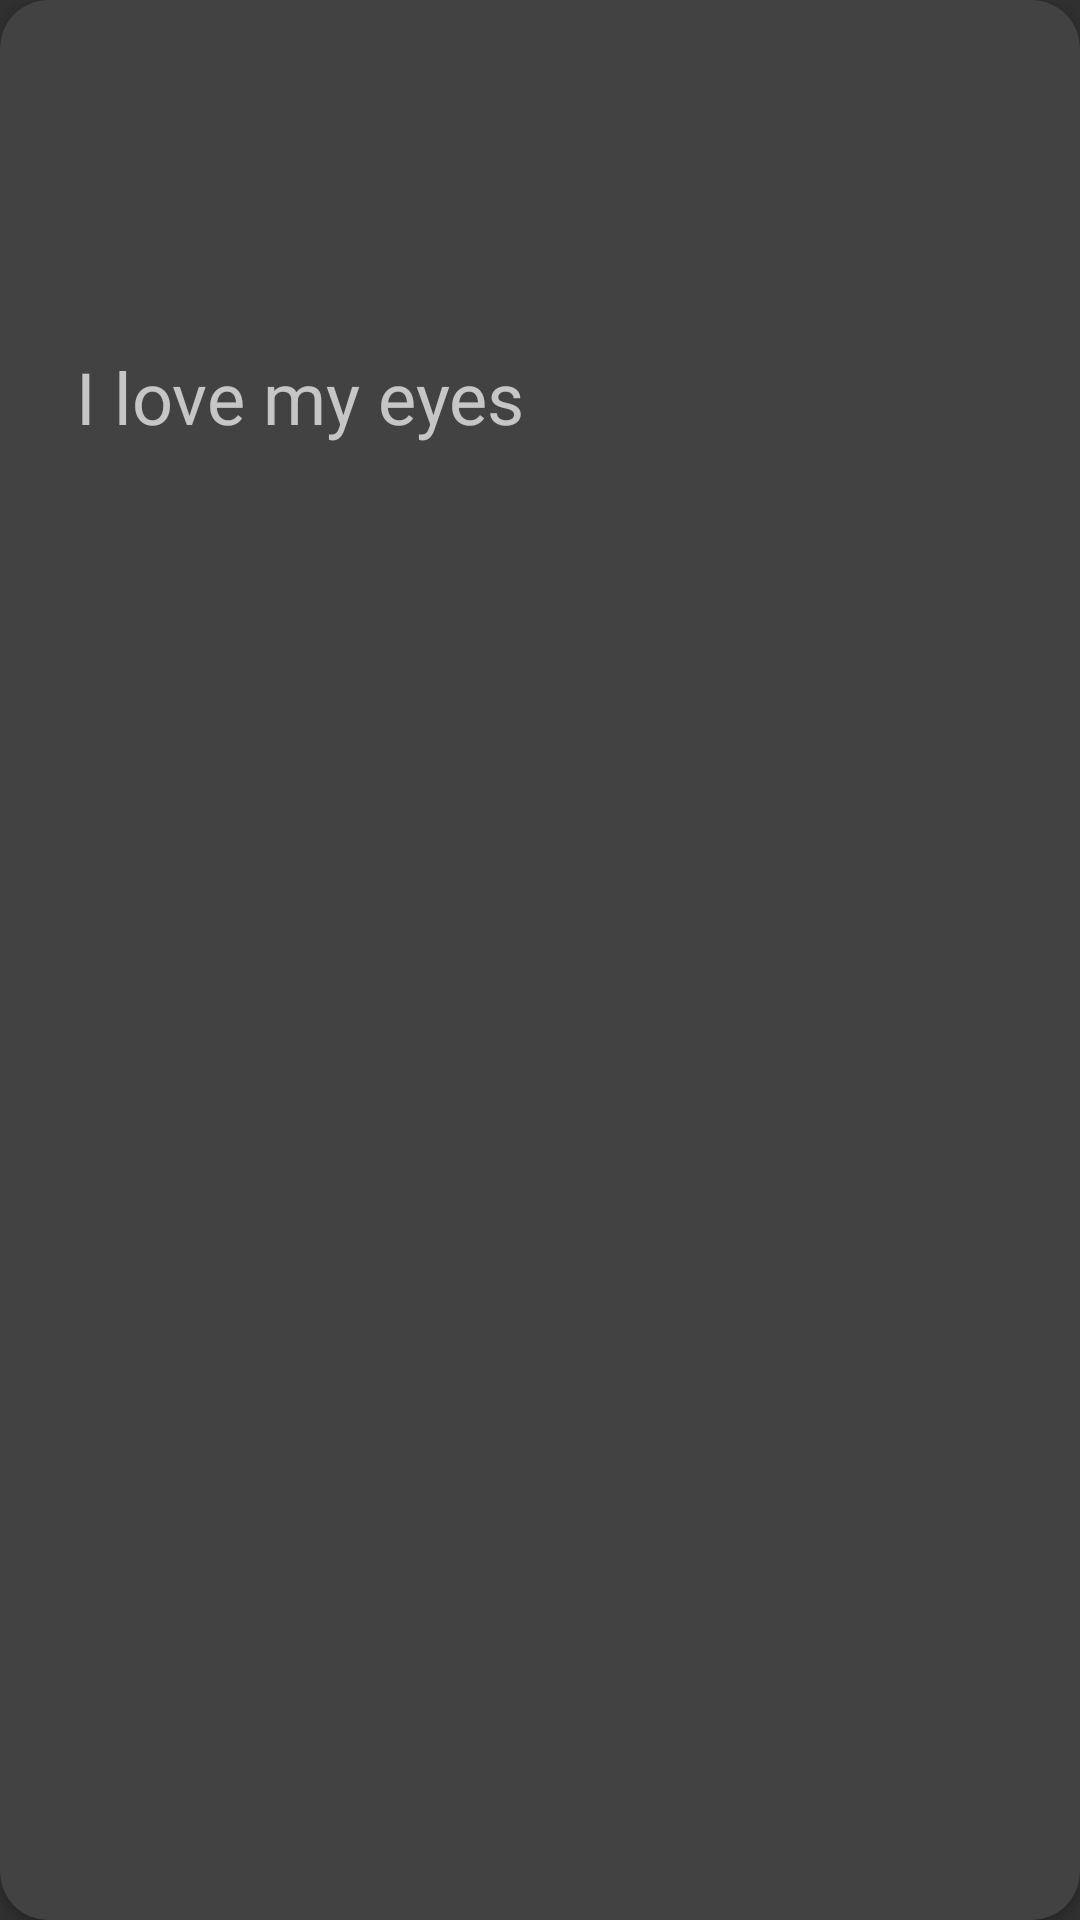

Layout XML and referenced resources for this Android screen:
<!-- AndroidManifest.xml: application theme Theme.AppCompat.NoActionBar -->
<!-- res/layout/blanca_theme_item.xml -->
<?xml version="1.0" encoding="utf-8"?>
<androidx.cardview.widget.CardView xmlns:android="http://schemas.android.com/apk/res/android"
    xmlns:app="http://schemas.android.com/apk/res-auto"
    android:layout_width="200dp"
    android:layout_height="wrap_content"
    app:cardCornerRadius="16dp">

    <androidx.constraintlayout.widget.ConstraintLayout
        android:layout_width="wrap_content"
        android:layout_height="wrap_content">

        <ImageView
            android:id="@+id/themeImage"
            android:layout_width="200dp"
            android:layout_height="100dp"
            app:layout_constraintEnd_toEndOf="parent"
            app:layout_constraintStart_toStartOf="parent"
            app:layout_constraintTop_toTopOf="parent"
            android:src="@drawable/blanca_theme_drawable"/>

        <TextView
            android:layout_width="wrap_content"
            android:layout_height="wrap_content"
            android:layout_margin="16dp"
            android:text="I love my eyes"
            android:textSize="24sp"
            app:layout_constraintBottom_toBottomOf="parent"
            app:layout_constraintEnd_toEndOf="parent"
            app:layout_constraintStart_toStartOf="parent"
            app:layout_constraintTop_toBottomOf="@id/themeImage" />
    </androidx.constraintlayout.widget.ConstraintLayout>

</androidx.cardview.widget.CardView>
<!-- resources referenced by this layout -->
<resources>

</resources>
